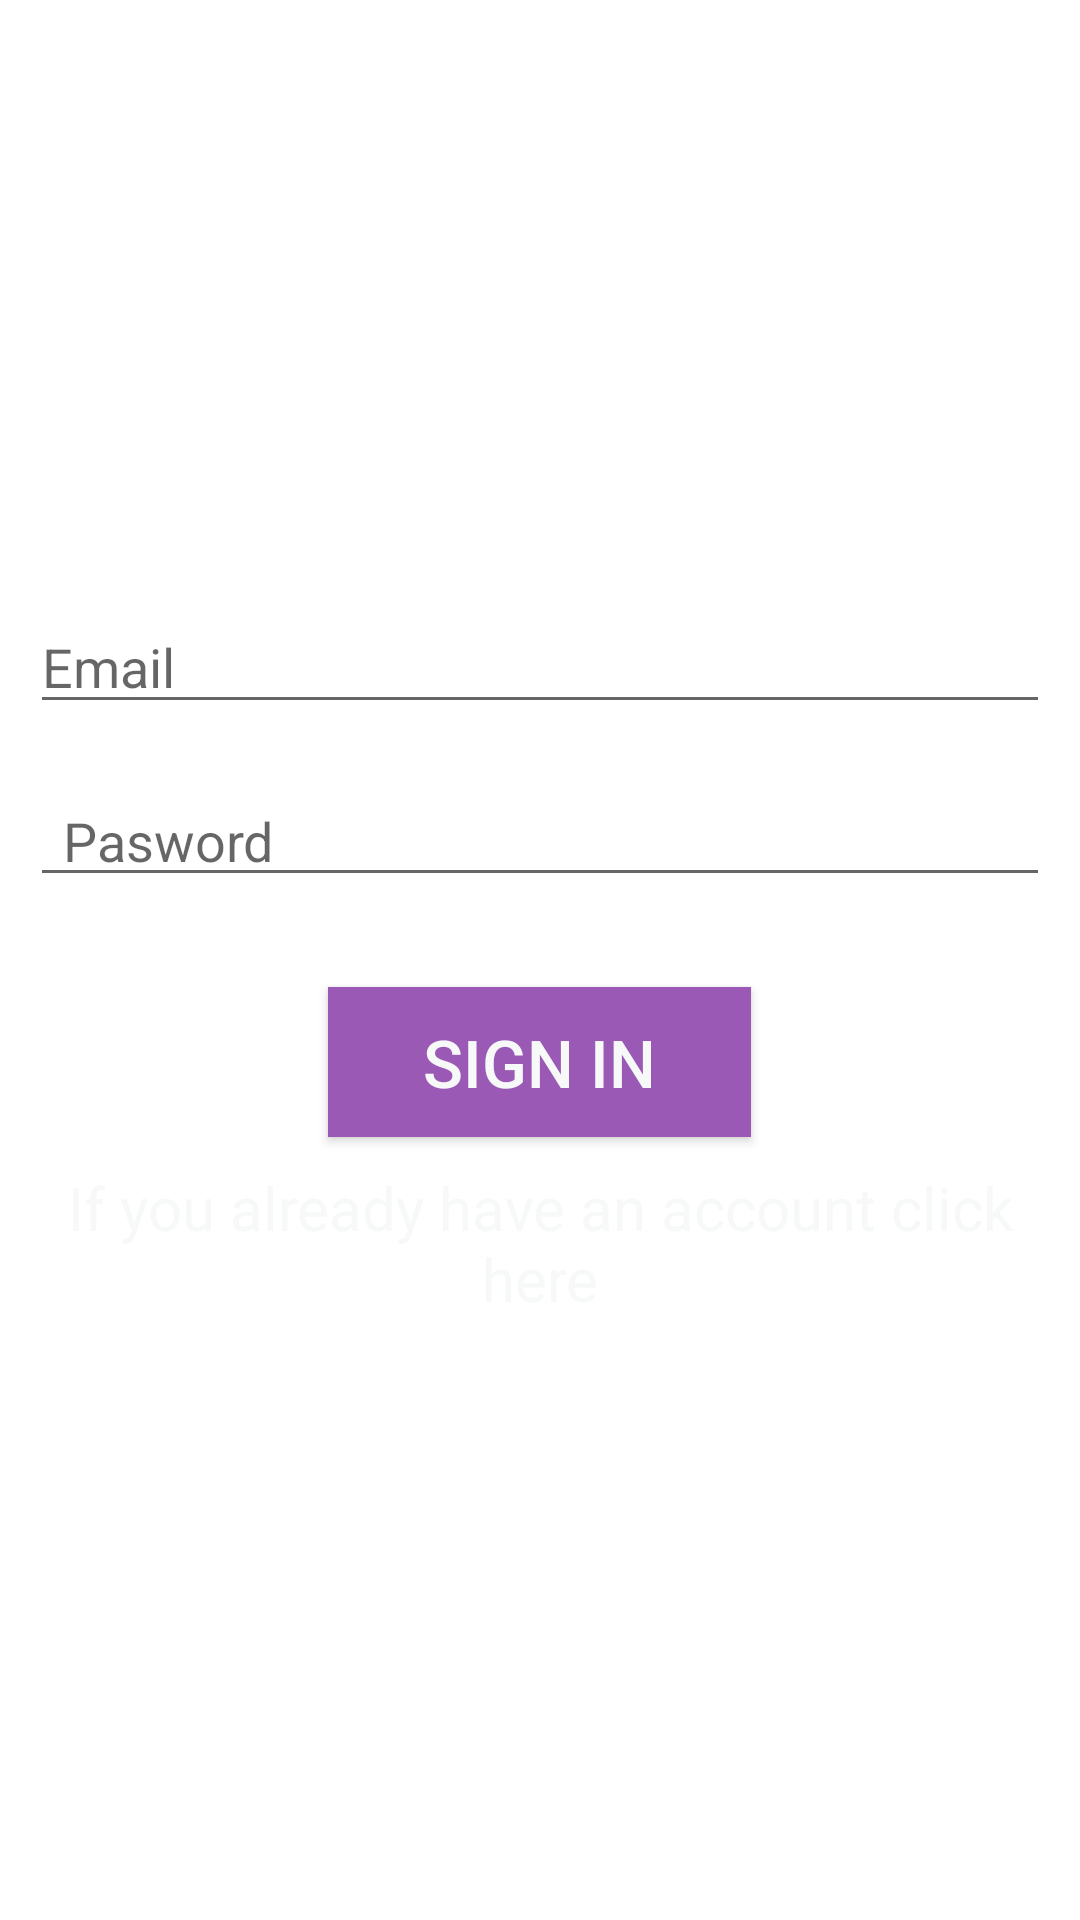

This screen was rendered from an Android layout file. Write that file and the resources it references.
<!-- AndroidManifest.xml: application theme Theme.HanApp -->
<!-- res/layout/activity_main2.xml -->
<?xml version="1.0" encoding="utf-8"?>
<RelativeLayout
    xmlns:android="http://schemas.android.com/apk/res/android"
    xmlns:app="http://schemas.android.com/apk/res-auto"
    xmlns:tools="http://schemas.android.com/tools"
    android:layout_width="match_parent"
    android:layout_height="match_parent"
    android:background="@drawable/bckgr"
    tools:context=".MainActivity">

    <LinearLayout
        android:layout_width="match_parent"
        android:layout_height="match_parent"
        android:gravity="center"
        android:orientation="vertical">


        <EditText
            android:id="@+id/EmailAddress"
            android:layout_width="match_parent"
            android:layout_height="wrap_content"
            android:layout_gravity="center"
            android:layout_margin="10dp"
            android:ems="10"

            android:hint="Email"
            android:inputType="textEmailAddress"
            android:textColor="#F8F9F9"

            />

        <EditText
            android:id="@+id/Password"
            android:layout_width="match_parent"
            android:layout_height="wrap_content"
            android:layout_margin="10dp"
            android:ems="10"
            android:hint=" Pasword"
            android:inputType="textPassword"
            android:padding="20px"
            android:textColor="#F8F9F9" />

        <Button
            android:id="@+id/SignIn"
            android:layout_width="141dp"
            android:layout_height="50dp"
            android:layout_marginTop="20dp"
            android:background="#9B59B6 "
            android:text="Sign In"
            android:textColor="#F7F9F9"
            android:textSize="22sp" />

        <TextView
            android:id="@+id/txtSignin"
            android:layout_width="match_parent"
            android:layout_height="wrap_content"
            android:layout_gravity="center"
            android:layout_margin="10dp"

            android:text="If you already have an account click here"
            android:textAlignment="center"
            android:textColor="#F7F9F9"
            android:textSize="20dp"

            />


    </LinearLayout>


</RelativeLayout>
<!-- resources referenced by this layout -->
<resources>
  <style name="Theme.HanApp" parent="Theme.MaterialComponents.DayNight.DarkActionBar">
          
          <item name="colorPrimary">@color/purple_500</item>
          <item name="colorPrimaryVariant">@color/purple_700</item>
          <item name="colorOnPrimary">@color/white</item>
          
          <item name="colorSecondary">@color/teal_200</item>
          <item name="colorSecondaryVariant">@color/teal_700</item>
          <item name="colorOnSecondary">@color/black</item>
          
          <item name="android:statusBarColor" tools:targetApi="l">?attr/colorPrimaryVariant</item>
          
      </style>
  <!-- not gathered from this repository: default colours our renderer supplied (Android Studio template values) -->
  <color name="purple_500">#FF6200EE</color>
  <color name="purple_700">#FF3700B3</color>
  <color name="teal_200">#FF03DAC5</color>
  <color name="teal_700">#FF018786</color>
  <color name="black">#FF000000</color>
  <color name="white">#FFFFFFFF</color>
</resources>
